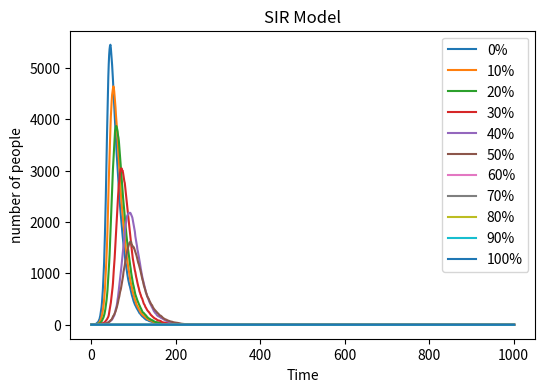

Here is the Python script that generated this plot: (Note: this script raises an exception after producing the figure.)
#!/usr/bin/env python3
# -*- coding: utf-8 -*-
"""
Created on Wed May  8 12:21:12 2019

@author: cuijiajun
"""
#mport necessary librabies
import numpy as np
import matplotlib.pyplot as plt
# a function to deal with different S0 and vaccination rate
def para(s0,rate):
    #input parameters 
    S0 = s0
    I0 = 1
    R0 = 0
    N = 10000
    beta = 0.3
    gamma = 0.05
    # make arrays
    Sarr = [S0]
    Iarrs = [I0]
    Rarr = [R0]
    # count loop time
    t = 0 
    # a loop to count S,I,R
    while t<=1000:
        # rate
        rateI = beta*I0/N
        rateR = gamma 
        t +=1
         # random choose 0 or 1 
        A = np.random.choice(range(2),S0,p=[(1-rateI),rateI])
        B = np.random.choice(range(2),I0,p=[(1-rateR),rateR])
         # add new people to each group
        S0 = S0-sum(A)
        I0 = I0+sum(A)-sum(B)
        R0 = R0+sum(B)
        
        Sarr=np.append(Sarr,(S0))
        Iarrs=np.append(Iarrs,(I0))
        Rarr=np.append(Rarr,(R0))    
    plt.plot(Iarrs[:], label=rate)
#ploting
plt.figure (figsize =(6,4),dpi=150)
plt.subplot(111)
x = np.linspace(0,1000)
plt.title('SIR Model')
plt.xlabel('Time')
plt.ylabel('number of people')
plt.xlabel('Time')
# use finctions
para(9999,'0%')
para(8999,'10%')
para(7999,'20%')
para(6999,'30%')
para(5999,'40%')
para(4999,'50%')
para(3999,'60%')
para(2999,'70%')
para(1999,'80%')
para(999,'90%')
para(0,'100%')
plt.legend()
# save the figure
plt.savefig('SIR_vaccination Model' ,type='png')
# show the figure
plt.show()